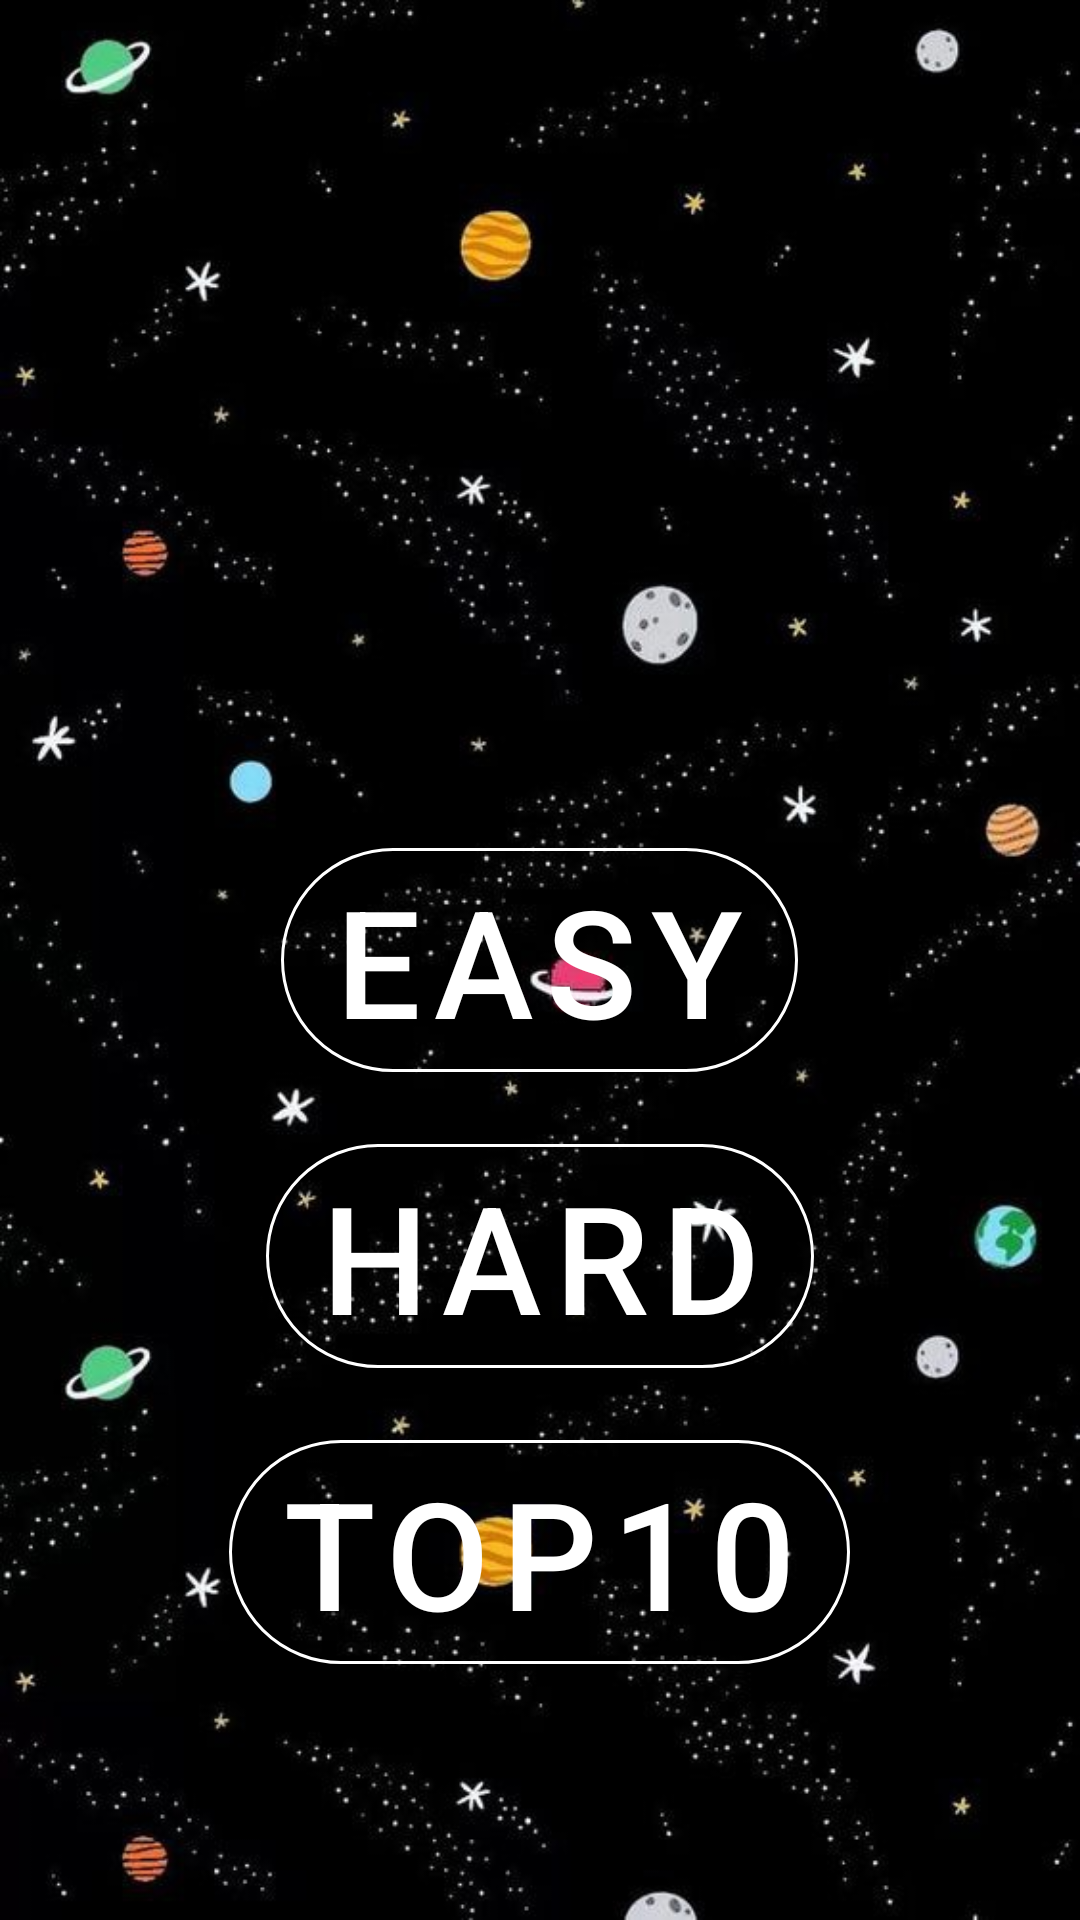

Reconstruct the res/layout file that produces this screen, plus the resources it refers to.
<!-- AndroidManifest.xml: application theme Theme.HW2_litalKhotyakov -->
<!-- res/layout/fragment_button.xml -->
<?xml version="1.0" encoding="utf-8"?>
<RelativeLayout xmlns:android="http://schemas.android.com/apk/res/android"
    xmlns:tools="http://schemas.android.com/tools"
    android:layout_width="match_parent"
    android:layout_height="match_parent"
    android:background="@drawable/img_background_button"
    xmlns:app="http://schemas.android.com/apk/res-auto"
    tools:context=".fragments.ButtonFragment">

    <com.google.android.material.button.MaterialButton
        android:id="@+id/fragment1_BTN_easy"
        style="@style/Widget.MaterialComponents.Button.OutlinedButton"
        android:layout_width="wrap_content"
        android:layout_height="wrap_content"

        android:layout_centerInParent="true"
        android:layout_marginTop="12dp"
        android:text="Easy"
        android:textColor="@color/white"
        android:textSize="50sp"
        app:cornerRadius="50dp"
        app:strokeColor="@color/white" />

    <com.google.android.material.button.MaterialButton
        android:id="@+id/fragment1_BTN_hard"
        style="@style/Widget.MaterialComponents.Button.OutlinedButton"
        android:layout_width="wrap_content"
        android:layout_height="wrap_content"
        android:layout_below="@id/fragment1_BTN_easy"
        android:layout_centerHorizontal="true"
        android:layout_marginTop="12dp"

        android:text="Hard"
        android:textColor="@color/white"
        android:textSize="50sp"
        app:cornerRadius="50dp"
        app:strokeColor="@color/white" />

    <com.google.android.material.button.MaterialButton
        android:id="@+id/fragment1_BTN_Top10"
        style="@style/Widget.MaterialComponents.Button.OutlinedButton"
        android:layout_width="wrap_content"
        android:layout_height="wrap_content"
        android:layout_below="@id/fragment1_BTN_hard"
        android:layout_centerHorizontal="true"
        android:layout_marginTop="12dp"

        android:text="Top10"
        android:textColor="@color/white"
        android:textSize="50sp"
        app:cornerRadius="50dp"
        app:strokeColor="@color/white" />



</RelativeLayout>
<!-- resources referenced by this layout -->
<resources>
  <!-- drawable img_background_button: png bitmap (drawable, 63708 bytes) -->
  <style name="Theme.HW2_litalKhotyakov" parent="Theme.MaterialComponents.DayNight.DarkActionBar">
          
          <item name="colorPrimary">@color/purple_500</item>
          <item name="colorPrimaryVariant">@color/purple_700</item>
          <item name="colorOnPrimary">@color/white</item>
          
          <item name="colorSecondary">@color/teal_200</item>
          <item name="colorSecondaryVariant">@color/teal_700</item>
          <item name="colorOnSecondary">@color/black</item>
          
          <item name="android:statusBarColor" tools:targetApi="l">?attr/colorPrimaryVariant</item>
          
      </style>
  <!-- not gathered from this repository: default colours our renderer supplied (Android Studio template values) -->
  <color name="purple_500">#FF6200EE</color>
  <color name="purple_700">#FF3700B3</color>
  <color name="teal_200">#FF03DAC5</color>
  <color name="teal_700">#FF018786</color>
  <color name="black">#FF000000</color>
  <color name="white">#FFFFFFFF</color>
</resources>
